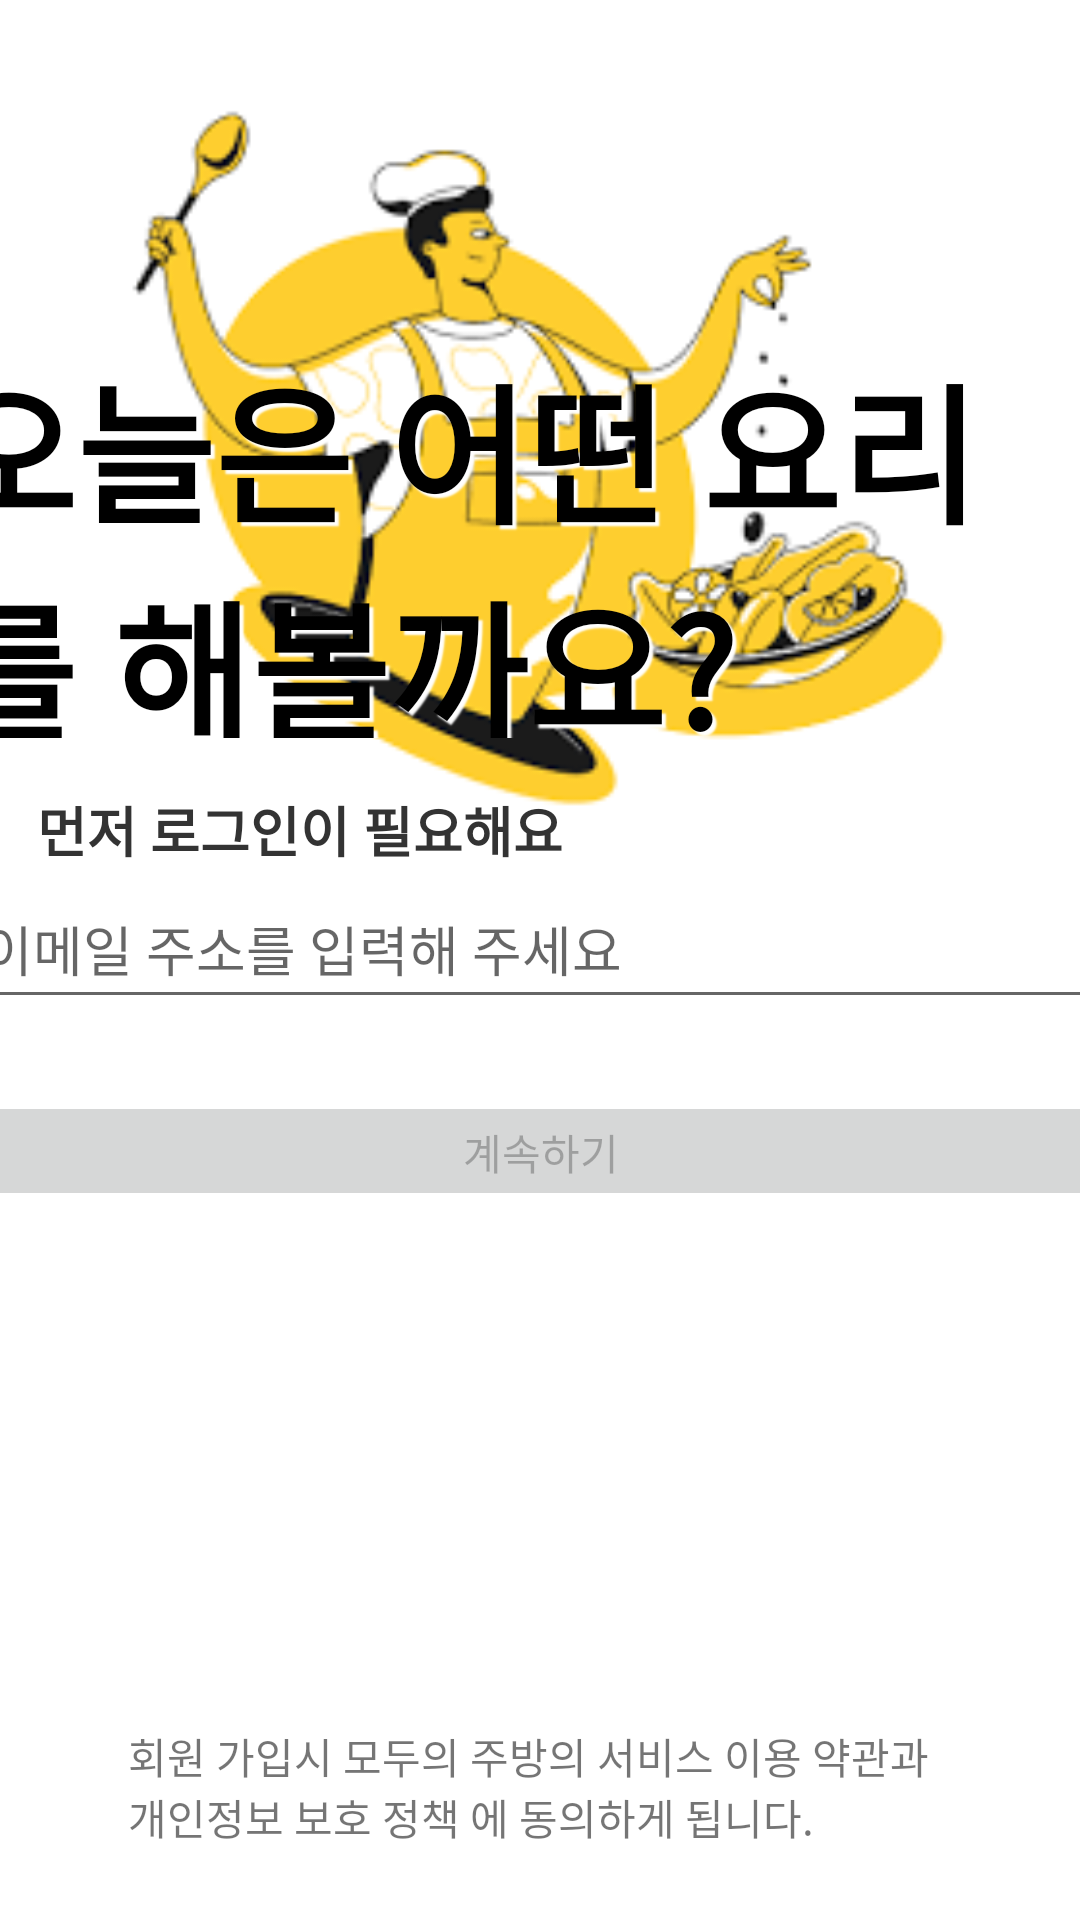

Android layout source for this screen:
<!-- AndroidManifest.xml: application theme Theme.Everyone_Recipe -->
<!-- res/layout/activity_main.xml -->
<?xml version="1.0" encoding="utf-8"?>
<androidx.constraintlayout.widget.ConstraintLayout xmlns:android="http://schemas.android.com/apk/res/android"
    xmlns:app="http://schemas.android.com/apk/res-auto"
    xmlns:tools="http://schemas.android.com/tools"
    android:layout_width="match_parent"
    android:layout_height="match_parent"
    tools:context=".MainActivity">

    <ImageView
        android:id="@+id/main_img"
        android:layout_width="369dp"
        android:layout_height="290dp"

        android:src="@drawable/main1"
        app:layout_constraintEnd_toEndOf="parent"
        app:layout_constraintStart_toStartOf="parent"
        app:layout_constraintTop_toTopOf="parent" />

    <TextView
        android:id="@+id/main_TV"
        android:layout_width="389dp"
        android:layout_height="133dp"
        android:text="오늘은 어떤 요리를 해볼까요?"
        android:shadowColor="@color/white"
        android:shadowDx="4.0"
        android:shadowDy="4.0"
        android:shadowRadius="1"
        android:textColor="#000000"
        android:textSize="50sp"
        android:textStyle="bold"
        app:layout_constraintBottom_toBottomOf="@+id/main_img"
        app:layout_constraintEnd_toEndOf="parent"
        app:layout_constraintHorizontal_bias="0.727"
        app:layout_constraintStart_toStartOf="parent"
        app:layout_constraintTop_toTopOf="@+id/main_img"
        app:layout_constraintVertical_bias="0.719"
        />


    <EditText
        android:id="@+id/EMAIL_ENT_INPUT_ET"
        android:layout_width="380dp"
        android:layout_height="50dp"
        android:ems="10"
        android:hint="이메일 주소를 입력해 주세요"
        android:inputType="textEmailAddress"
        app:layout_constraintEnd_toEndOf="parent"
        app:layout_constraintStart_toStartOf="parent"
        app:layout_constraintTop_toBottomOf="@+id/guide_TV" />

    <TextView
        android:id="@+id/guide_TV"
        android:layout_width="wrap_content"
        android:layout_height="wrap_content"
        android:text="먼저 로그인이 필요해요"
        android:textColor="#333333"
        android:textSize="18sp"
        android:textStyle="bold"
        app:layout_constraintBottom_toBottomOf="parent"
        app:layout_constraintEnd_toEndOf="parent"
        app:layout_constraintHorizontal_bias="0.067"
        app:layout_constraintStart_toStartOf="parent"
        app:layout_constraintTop_toTopOf="parent"
        app:layout_constraintVertical_bias="0.429" />

    <Button
        android:id="@+id/CNT_BTN"
        android:layout_width="380dp"
        android:layout_height="40dp"
        android:layout_marginTop="24dp"
        android:text="계속하기"
        android:enabled="false"
        app:layout_constraintEnd_toEndOf="parent"
        app:layout_constraintHorizontal_bias="0.516"
        app:layout_constraintStart_toStartOf="parent"
        app:layout_constraintTop_toBottomOf="@+id/EMAIL_ENT_INPUT_ET" />

    <View
        android:id="@+id/line1"
        android:layout_width="150dp"
        android:layout_height="2px"
        android:background="#333333"
        android:visibility="invisible"
        app:layout_constraintBottom_toBottomOf="parent"
        app:layout_constraintEnd_toEndOf="parent"
        app:layout_constraintTop_toTopOf="parent"
        app:layout_constraintVertical_bias="0.643" />

    <View
        android:id="@+id/line2"
        android:layout_width="150dp"
        android:layout_height="2px"
        android:layout_marginStart="4dp"
        android:visibility="invisible"
        android:background="#333333"
        app:layout_constraintBottom_toBottomOf="parent"
        app:layout_constraintStart_toStartOf="parent"
        app:layout_constraintTop_toTopOf="parent"
        app:layout_constraintVertical_bias="0.643" />

    <TextView
        android:id="@+id/간편로그인_TV"
        android:layout_width="wrap_content"
        android:layout_height="wrap_content"
        android:text="간편 로그인"
        android:textStyle="bold"
        android:visibility="invisible"
        app:layout_constraintBottom_toBottomOf="parent"
        app:layout_constraintEnd_toStartOf="@+id/line1"
        app:layout_constraintHorizontal_bias="0.435"

        app:layout_constraintStart_toEndOf="@+id/line2"
        app:layout_constraintTop_toTopOf="parent"
        app:layout_constraintVertical_bias="0.647" />

    <ImageButton
        android:id="@+id/kakao_login"
        android:layout_width="wrap_content"
        android:layout_height="wrap_content"
        android:layout_marginTop="44dp"
        android:background="#00FFFFFF"
        android:visibility="invisible"
        app:layout_constraintBottom_toBottomOf="parent"
        app:layout_constraintEnd_toEndOf="parent"
        app:layout_constraintHorizontal_bias="0.495"
        app:layout_constraintStart_toStartOf="parent"
        app:layout_constraintTop_toBottomOf="@+id/CNT_BTN"
        app:layout_constraintVertical_bias="0.09"
        app:srcCompat="@drawable/kakao_login_medium_wide" />

    <TextView
        android:id="@+id/Notice_TV"
        android:layout_width="275dp"
        android:layout_height="43dp"
        android:text="회원 가입시 모두의 주방의 서비스 이용 약관과 개인정보 보호 정책 에 동의하게 됩니다."
        app:layout_constraintBottom_toBottomOf="parent"
        app:layout_constraintEnd_toEndOf="parent"
        app:layout_constraintHorizontal_chainStyle="packed"
        app:layout_constraintStart_toStartOf="parent"
        app:layout_constraintTop_toTopOf="parent"
        app:layout_constraintVertical_bias="0.963" />

    <TextView
        android:id="@+id/validation"
        android:layout_width="wrap_content"
        android:layout_height="wrap_content"
        android:text="이메일 형식이 올바르지 않습니다."
        android:textColor="#FF0000"
        android:visibility="invisible"
        app:layout_constraintBottom_toTopOf="@+id/CNT_BTN"
        app:layout_constraintEnd_toEndOf="parent"
        app:layout_constraintHorizontal_bias="0.074"
        app:layout_constraintStart_toStartOf="parent"
        app:layout_constraintTop_toBottomOf="@+id/EMAIL_ENT_INPUT_ET"
        app:layout_constraintVertical_bias="0.0" />

    <ImageButton
        android:id="@+id/EXIT"
        android:layout_width="53dp"
        android:layout_height="50dp"
        android:background="#00FFFFFF"
        app:layout_constraintEnd_toEndOf="parent"
        app:layout_constraintHorizontal_bias="0.0"
        app:layout_constraintStart_toStartOf="parent"
        app:layout_constraintTop_toTopOf="parent"
        app:srcCompat="@drawable/baseline_close_black_24dp" />


</androidx.constraintlayout.widget.ConstraintLayout>
<!-- resources referenced by this layout -->
<resources>
  <!-- drawable main1: png bitmap (drawable-v24, 8879 bytes) -->
  <style name="Theme.Everyone_Recipe" parent="Theme.MaterialComponents.DayNight.DarkActionBar">
          
          <item name="windowNoTitle">true</item>
          
          <item name="colorPrimary">@color/black</item>
          <item name="colorPrimaryVariant">@color/white</item>
          <item name="colorOnPrimary">@color/white</item>
          
          <item name="colorSecondary">@color/black</item>
          <item name="colorSecondaryVariant">@color/black</item>
          <item name="colorOnSecondary">#FFFFFF</item>
          
          <item name="android:statusBarColor" tools:targetApi="l">?attr/colorPrimaryVariant</item>
          
      </style>
  <!-- not gathered from this repository: default colours our renderer supplied (Android Studio template values) -->
  <color name="black">#FF000000</color>
  <color name="white">#FFFFFFFF</color>
</resources>
